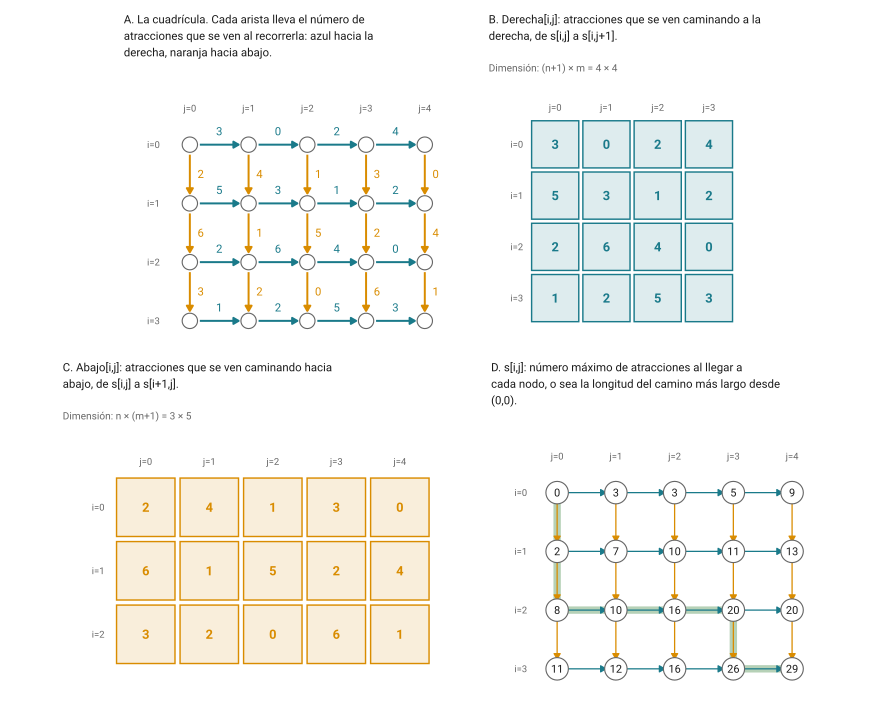

Data behind this chart, as committed beside it:
matriz	i	j	valor	nota
Derecha	0	0	3	(0,0)->(0,1)
Derecha	1	0	5	(1,0)->(1,1)
Derecha	2	0	2	(2,0)->(2,1)
Derecha	3	0	1	(3,0)->(3,1)
Derecha	0	1	0	(0,1)->(0,2)
Derecha	1	1	3	(1,1)->(1,2)
Derecha	2	1	6	(2,1)->(2,2)
Derecha	3	1	2	(3,1)->(3,2)
Derecha	0	2	2	(0,2)->(0,3)
Derecha	1	2	1	(1,2)->(1,3)
Derecha	2	2	4	(2,2)->(2,3)
Derecha	3	2	5	(3,2)->(3,3)
Derecha	0	3	4	(0,3)->(0,4)
Derecha	1	3	2	(1,3)->(1,4)
Derecha	2	3	0	(2,3)->(2,4)
Derecha	3	3	3	(3,3)->(3,4)
Abajo	0	0	2	(0,0)->(1,0)
Abajo	1	0	6	(1,0)->(2,0)
Abajo	2	0	3	(2,0)->(3,0)
Abajo	0	1	4	(0,1)->(1,1)
Abajo	1	1	1	(1,1)->(2,1)
Abajo	2	1	2	(2,1)->(3,1)
Abajo	0	2	1	(0,2)->(1,2)
Abajo	1	2	5	(1,2)->(2,2)
Abajo	2	2	0	(2,2)->(3,2)
Abajo	0	3	3	(0,3)->(1,3)
Abajo	1	3	2	(1,3)->(2,3)
Abajo	2	3	6	(2,3)->(3,3)
Abajo	0	4	0	(0,4)->(1,4)
Abajo	1	4	4	(1,4)->(2,4)
Abajo	2	4	1	(2,4)->(3,4)
s	0	0	0	en el camino dibujado
s	1	0	2	en el camino dibujado
s	2	0	8	en el camino dibujado
s	3	0	11	
s	0	1	3	
s	1	1	7	
s	2	1	10	en el camino dibujado
s	3	1	12	
s	0	2	3	
s	1	2	10	
s	2	2	16	en el camino dibujado
s	3	2	16	
s	0	3	5	
s	1	3	11	
s	2	3	20	en el camino dibujado
s	3	3	26	en el camino dibujado
s	0	4	9	
s	1	4	13	
s	2	4	20	
s	3	4	29	en el camino dibujado
camino	3	4	29	movimientos AADDDAD (D derecha, A abajo)
